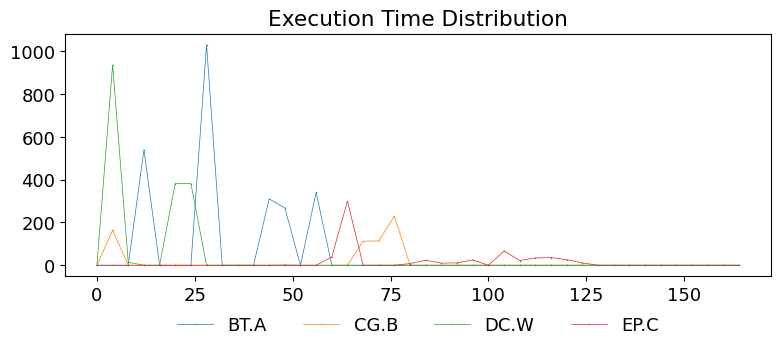

Python code for this plot: (Note: this script raises an exception after producing the figure.)
import matplotlib
import matplotlib.pyplot as plt
import numpy as np

matplotlib.rcParams['pdf.fonttype'] = 42
matplotlib.rcParams['ps.fonttype'] = 42

plt.rc('font', family='Helvetica Neue', weight='medium', size=13)
plt.rcParams['hatch.color'] = '#636466'
plt.rcParams['hatch.linewidth'] = 1

fig, ax = plt.subplots()
fig.set_size_inches(8, 3.5)

name = ["BT.A", "CG.B", "DC.W", "EP.C", "FT.B", "IS.C",
        "LU.A", "MG.C", "SP.A", "UA.W"]

colors = ["#7ec1be", "#53a2bf", "#366eaa", "#0e215b"]

t = 0.5

bt = np.array(
    [0, 0, 0, 1043, 2265, 2265, 2265, 2265, 2270, 2270, 2270, 2270, 2431, 2971, 2971, 2971, 2971, 2971, 2978, 2978,
     2978, 2978, 2978, 2978, 2978, 2978, 2978, 2978, 3005, 4036, 4036, 4036, 4036, 4036, 4036, 4036, 4036, 4036, 4036,
     4036, 4036, 4036, 4036, 4036, 4815, 5125, 5125, 5125, 5286, 5554, 5554, 5554, 5554, 5554, 5554, 5554, 5654, 5995,
     6094, 6094, 6094, 6094, 6094, 6094, 6094, 6094, 6094, 6094, 6094, 6094, 6094, 6094, 6094, 6094, 6094, 6094, 6094,
     6094, 6094, 6094, 6094, 6094, 6094, 6094, 6094, 6094, 6100, 6100, 6100, 6100])

cg = np.array(
    [238401, 238401, 238401, 240571, 244723, 244746, 244759, 244759, 244759, 244759, 246327, 246349, 246879, 246881,
     246881, 246881, 246881, 246881, 246881, 246889, 246889, 246889, 246898, 246898, 246898, 246898, 246898, 246898,
     246898, 246898, 246898, 246898, 246898, 246898, 246898, 246898, 249496, 250033, 250062, 250062, 250062, 256286,
     256286, 257852, 257855, 257855, 257855, 257855, 257855, 257855, 257855, 257855, 257855, 257855, 257855, 257855,
     257855, 257855, 257855, 257855, 257855])

dc = np.array(
    [6100, 6100, 6100, 11817, 12741, 12923, 12926, 12928, 12928, 12929, 12929, 12930, 12930, 12931, 12931, 12934, 12934,
     12935, 12935, 12935, 12935, 12935, 12935, 12936, 12936, 12936, 12936, 12939, 12940, 12940, 12941, 12941, 12941,
     12941, 12941, 12942, 12942, 12942, 12943, 12946, 12947, 12948, 12948, 12948, 12948, 12949, 12949, 12949, 12953,
     12953, 12953, 12953, 12953, 12953, 12953, 12954, 12954, 12956, 12957, 12961, 12964, 12965, 12965, 12965, 12967,
     12967, 12968, 12969, 12971, 12973, 12973, 12973, 12973, 12973, 12973, 12973, 12975, 12975])

ep = np.array(
    [257855, 257855, 257855, 262023, 262023, 262023, 262023, 262023, 262023, 262023, 262023, 262023, 262023, 262023,
     262023, 262023, 262023, 262023, 262025, 262025, 262025, 262025, 262025, 262025, 262025, 262025, 262025, 262025,
     262026, 262026, 262026, 262026, 262026, 262026, 262026, 262026, 262026, 262026, 262026, 262026, 262026, 262026,
     262026, 262026, 262026, 262026, 262026, 262026])

ft = np.array(
    [12975, 12975, 12975, 12988, 13058, 13725, 33703, 37287, 41587, 42611, 42832, 47970, 51046, 51053, 51123, 69654,
     72853, 72896, 72896, 77524, 77555, 77579, 77579, 83723, 88372, 89422, 89435, 94560, 94560, 94560, 96609, 96635,
     96653, 97345, 108097, 108099, 108110, 112291, 120995, 121005, 124590, 129198, 129202, 130738, 133319, 134920,
     141283, 142870, 149014, 149061, 150707, 160439, 167607, 167630, 167718, 170790, 170790, 170790, 171814, 172980,
     173107, 174132, 174358, 181542, 181544, 183592, 185128, 186664, 186664, 186664, 187176, 187177, 189800, 199544,
     199544, 199544, 204803, 211971, 211971, 211972, 212485, 221189, 221255, 221319, 222911, 224448])

iss = np.array(
    [337653, 337653, 337653, 338677, 341749, 358133, 370933, 370954, 370967, 370969, 370969, 371201, 371713, 371713,
     372225, 372225, 372225, 372225, 372225, 372225, 372225, 372225, 372737, 373249, 373256, 373256, 373256, 373256,
     373256, 373256, 373768, 373768, 373768, 373768, 374792, 374792, 374792, 374798, 374798, 374798, 374798, 374798,
     374798, 374798, 374798])

lu = np.array(
    [379232, 379232, 379232, 380628, 381476, 381640, 381640, 381640, 382154, 382154, 382154, 382154, 382154, 382154,
     382154, 382154, 382284, 382284, 382284, 382284, 382284, 382284, 382284, 382336, 382434, 382434, 382434, 382434,
     382434, 382434, 382434, 382434, 382434, 382434, 382434, 382434, 382434, 382434, 382453, 382465, 382471, 382471,
     382471, 382471, 382471, 382471, 382471, 382471, 382471, 382471, 382471, 382471, 382471, 382471, 382471, 382471,
     382471, 382471, 382471, 382471, 382471, 382471, 382471, 382471, 382471, 382471, 382471, 382471, 383431, 383543,
     383543, 383543, 383561, 383675, 383675, 383675, 384206, 384436, 384437, 384437, 384437, 384437, 384437, 384437,
     384437, 384437, 384437, 384437, 384437, 384437, 384437, 384437, 384437, 384437, 384437, 384437, 384437])

mg = np.array(
    [384437, 384437, 384437, 385470, 396735, 417215, 424383, 424383, 439236, 446404, 461252, 469444, 469444, 469444,
     470980, 478669, 478695, 478695, 479720, 479723, 480752, 480752, 482288, 482288, 485360, 486400, 488960, 489984,
     489984, 489984, 489985, 489985, 489985, 489985, 489985, 491009, 491009, 491009, 491013, 491013, 491525, 491525,
     491525, 491525, 491525, 491525, 491525, 491525, 491525, 491525, 492553, 492553, 492553, 492553, 493067, 493067,
     493067, 493067, 493067, 493067, 496139, 496143, 496143, 496143, 496143, 496143, 496659, 497173, 497239, 497239,
     497239, 497249, 500348, 500348, 500348, 500348, 500348, 532604, 535174, 535174, 536710, 552070, 552070, 552070,
     552070, 552070, 568454, 578183, 599175, 599687, 599687, 599687, 599687, 599687, 599687, 599692, 599692, 599692,
     599692, 599692, 599692, 599692, 599692, 599692, 599695, 600719, 603283, 616084, 616084, 631476, 631476, 631476,
     631476, 634548, 639668, 644280, 644798, 663742, 666302, 666302, 666302, 666302, 666814, 666814, 679102, 683198,
     683198, 683198, 683710, 683710, 685758, 685758, 685759, 685759, 685763, 687811, 689859, 692931, 697027, 721091,
     721184, 721189, 721200, 726329, 726329, 732985, 749369, 752441, 752441, 752441, 753977, 766265, 773945, 774995,
     776568, 780664, 780664, 780664, 780664, 780664, 780664, 780664, 791928, 796025])

sp = np.array(
    [796025, 796025, 796025, 796767, 798132, 799069, 799069, 799069, 799581, 799595, 799595, 799595, 799945, 799945,
     799945, 799945, 799945, 799945, 799945, 799945, 800627, 801009, 801009, 801009, 801134, 801516, 801516, 801516,
     801517, 801517, 801517, 801517, 801517, 801517, 801517, 801517, 801517, 801517, 801517, 801517, 801517, 801517,
     801517, 801517, 801517, 801517, 801517, 801517, 801517, 801517, 801517, 801517, 801517, 801517, 801603, 801603,
     801603, 801603, 802519, 802683, 802683, 802683, 802848, 803154, 803154, 803154, 803155, 803155, 803155, 803155,
     803155, 803155, 803155, 803155, 803155, 803155, 803155, 803155, 803155, 803155, 803155, 803155, 803155, 803155,
     803155, 803155, 803155, 803155, 803155, 803155, 803155, 803155, 803155, 803155, 803155, 803155, 803155, 803155,
     803155, 803155, 803155, 803155, 803155, 803155, 803155, 803155, 803155, 803155, 803155, 803155, 803155, 803155])

ua = np.array(
    [803155, 803155, 803155, 803439, 803572, 803572, 803572, 803573, 803573, 803573, 803575, 803623, 803678, 803678,
     803678, 803678, 803678, 803678, 803678, 803877, 803888, 803888, 803897, 803932, 803959, 803959, 803959, 804138,
     804183, 804183, 804200, 804200, 804200, 804200, 804226, 804270, 804300, 804300, 804313, 804325, 804332, 804332,
     804522, 804529, 804571, 804571, 804633, 804633, 804683, 804684, 804700, 804701, 804701, 804701, 804701, 804701,
     804701, 804701, 804708, 804757, 804757, 804796, 804803, 804803, 804803, 805103, 805139, 805182, 805182, 805182,
     805182, 805182, 805182, 805182, 805182, 805182, 805182, 805182, 805182, 805182, 805272, 805280, 805334, 805334,
     805496, 805519, 805519, 805519, 805519, 805529, 805531, 805537, 805570, 805581, 805581, 805581, 805887, 805912,
     805949, 805963, 806025, 806025, 806025, 806113, 806174, 806241, 806241, 806253, 806328, 806350, 806350, 806469,
     806484, 806518, 806518, 806586, 806642, 806678, 806678, 806708, 806729, 806755, 806755, 806755, 806757, 806768,
     806768, 806768, 806768, 806768, 806768, 806768, 806768, 806768, 806768, 806768, 806768, 806768, 806768, 806768,
     806768, 806768, 806768, 806768, 806768, 806768, 806768, 806768, 806768, 806768, 806768, 806768, 806768, 806768,
     806768, 806768, 806768, 806768, 806768, 806768, 806768, 806768, 806768, 806768, 806768, 806768])

# data = [bt, cg, dc, ep, ft, iss, lu, mg, sp, ua]
data = [bt, lu, sp, ua]


def diff(a):
    aaa = []
    for i in range(len(a) - 1):
        aaa.append(a[i + 1] - a[i])
    return aaa


maxl = -1
for i in data:
    if len(i) > maxl:
        maxl = len(i)

x = np.arange(maxl - 1)

for i in range(len(data)):
    for j in range(len(data[i]) - 1):
        data[i][j] = data[i][j + 1] - data[i][j]
    data[i][-1] = 0

for i in range(len(data)):
    if len(data[i]) < maxl:
        while len(data[i]) < maxl:
            data[i] = np.append(data[i], 0)

# for i in range(len(data)):
#     for j in range(len(data[i])):
#         data[i][j] += 1

x = np.arange(maxl)

for i in range(len(data)):
    plt.plot(x[::4], data[i][::4], linewidth=0.5, marker="x", label=name[i],markersize=0.3)

ax.legend(loc='upper center', bbox_to_anchor=(0.5, -0.1),
          fancybox=False, shadow=False, ncol=5, frameon=False, prop={'size': 13})

plt.tight_layout()
# plt.yscale('log')
plt.title("Execution Time Distribution")
plt.savefig('/Users/<user>/taco-journal/newimgs/migratee.pdf', dpi=300, bbox_inches='tight')

plt.show()

plt.close()
